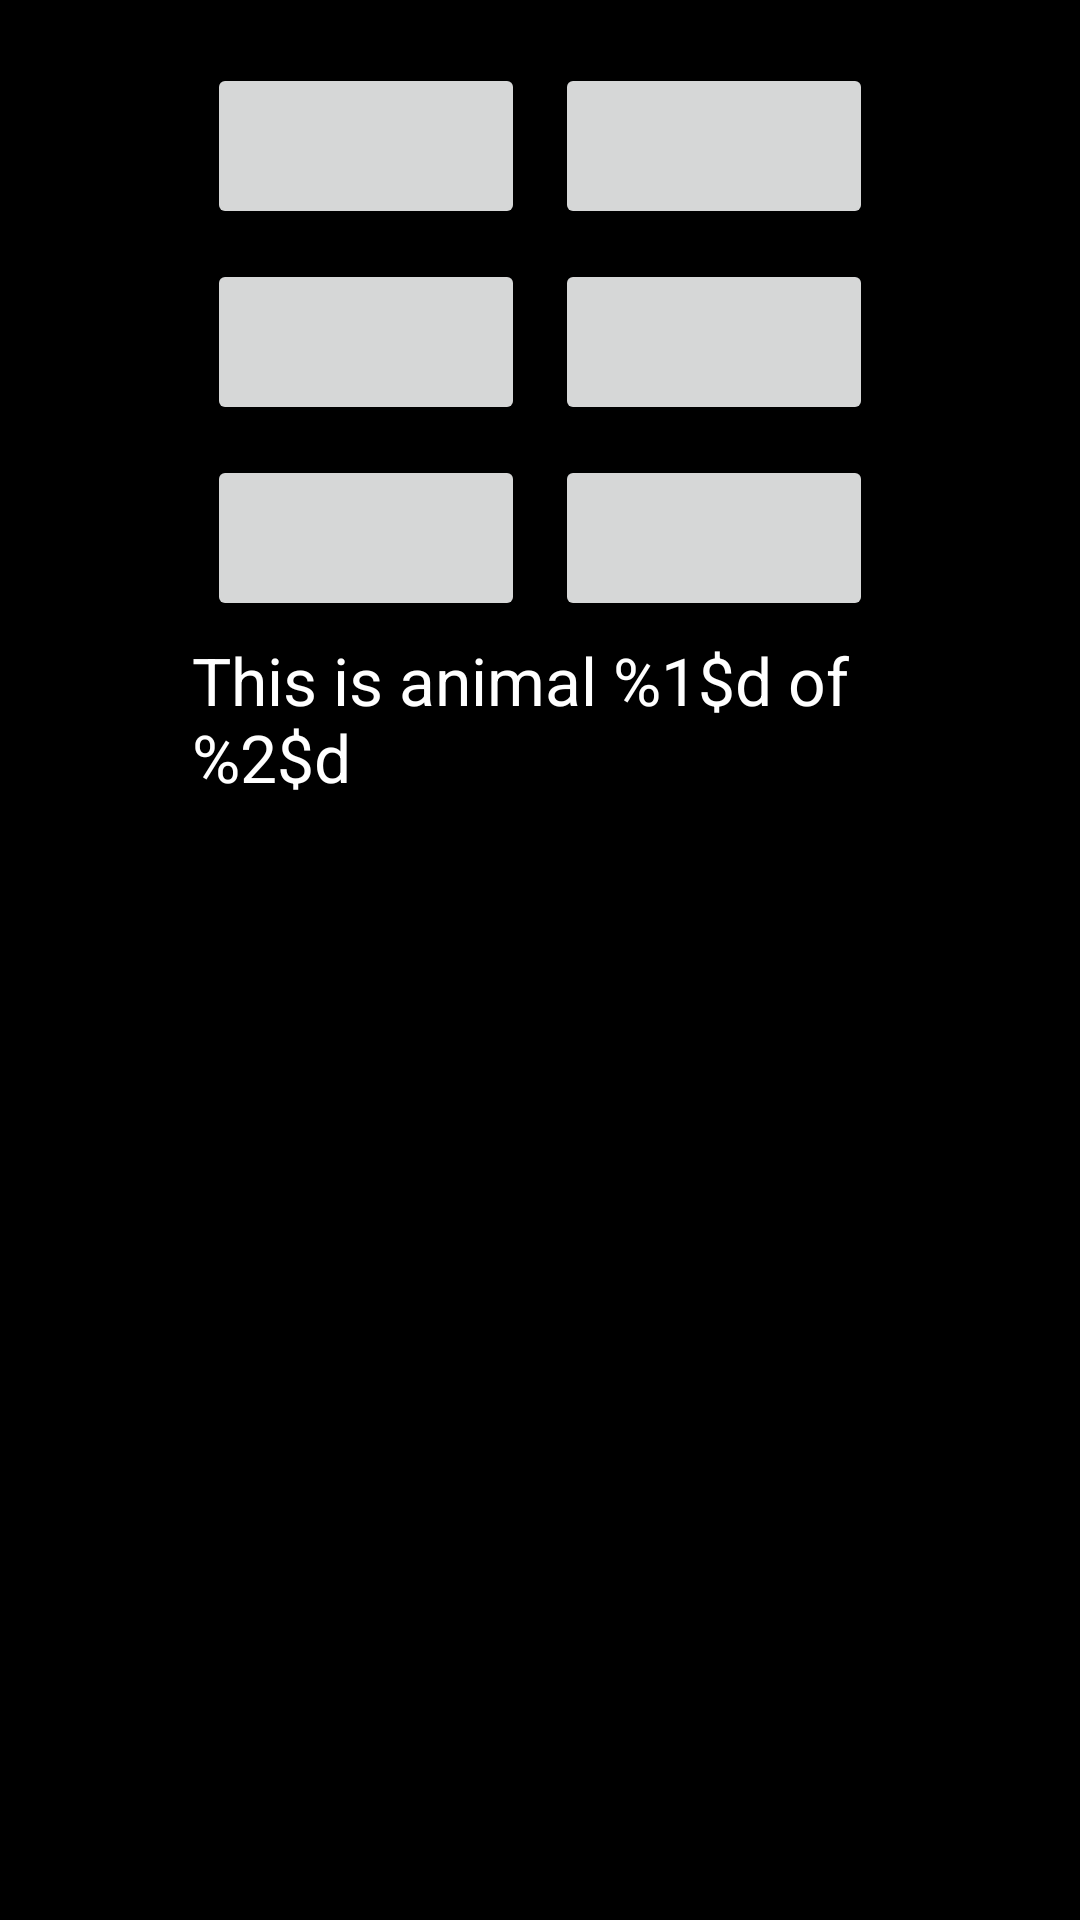

Write the Android layout XML for this screen, with the resource values it uses.
<!-- AndroidManifest.xml: activity theme AppTheme.NoActionBar -->
<!-- res/layout/fragment_main.xml -->
<?xml version="1.0" encoding="utf-8"?>
<LinearLayout xmlns:android="http://schemas.android.com/apk/res/android"
    xmlns:app="http://schemas.android.com/apk/res-auto"
    xmlns:tools="http://schemas.android.com/tools"
    android:id="@+id/animalQuizLinearLayout"
    android:layout_width="match_parent"
    android:layout_height="match_parent"
    android:background="#000000"
    android:orientation="vertical"
    android:paddingLeft="@dimen/activity_horizontal_margin"
    android:paddingTop="@dimen/activity_vertical_margin"
    android:paddingRight="@dimen/activity_horizontal_margin"
    android:paddingBottom="@dimen/activity_vertical_margin"
    tools:context="com.example.animalquizz.MainActivity"
    tools:showIn="@layout/activity_main">

    <LinearLayout
        android:id="@+id/firstRowLinearLayout"
        android:layout_width="match_parent"
        android:layout_height="wrap_content"
        android:orientation="horizontal">

        <Button
            android:layout_width="0dp"
            android:layout_height="wrap_content"
            android:layout_margin="5dp"
            android:layout_weight="0.5"
            android:lines="2" />

        <Button
            android:layout_width="0dp"
            android:layout_height="wrap_content"
            android:layout_margin="5dp"
            android:layout_weight="0.5"
            android:lines="2" />
    </LinearLayout>

    <LinearLayout
        android:id="@+id/secondRowLinearLayout"
        android:layout_width="match_parent"
        android:layout_height="wrap_content"
        android:orientation="horizontal">

        <Button
            android:layout_width="0dp"
            android:layout_height="wrap_content"
            android:layout_margin="5dp"
            android:layout_weight="0.5"
            android:lines="2" />

        <Button
            android:layout_width="0dp"
            android:layout_height="wrap_content"
            android:layout_margin="5dp"
            android:layout_weight="0.5"
            android:lines="2" />
    </LinearLayout>

    <LinearLayout
        android:id="@+id/thirdRowLinearLayout"
        android:layout_width="match_parent"
        android:layout_height="wrap_content"
        android:orientation="horizontal">

        <Button
            android:layout_width="0dp"
            android:layout_height="wrap_content"
            android:layout_margin="5dp"
            android:layout_weight="0.5"
            android:lines="2" />

        <Button
            android:layout_width="0dp"
            android:layout_height="wrap_content"
            android:layout_margin="5dp"
            android:layout_weight="0.5"
            android:lines="2" />
    </LinearLayout>

    <TextView
        android:id="@+id/txtQuestionNumber"
        android:layout_width="wrap_content"
        android:layout_height="wrap_content"
        android:layout_gravity="center_horizontal"
        android:layout_marginBottom="@dimen/margin_value"
        android:text="@string/question_text"
        android:textAppearance="?android:attr/textAppearanceLarge"
        android:textColor="#ffffff" />


    <ImageView
        android:id="@+id/imgAnimal"
        android:layout_width="match_parent"
        android:layout_height="0dp"
        android:layout_gravity="center"
        android:layout_marginLeft="@dimen/margin_left_value"
        android:layout_marginRight="@dimen/margin_right_value"
        android:layout_marginBottom="@dimen/margin_value"
        android:layout_weight="1"
        android:scaleType="fitCenter" />

    <TextView
        android:id="@+id/txtAnswer"
        android:layout_width="match_parent"
        android:layout_height="wrap_content"
        android:layout_gravity="center_horizontal|bottom"
        android:gravity="center_horizontal"
        android:textSize="@dimen/answer_font_size"
        android:textStyle="italic" />

</LinearLayout>
<!-- resources referenced by this layout -->
<resources>
  <dimen name="activity_horizontal_margin">64dp</dimen>
  <dimen name="activity_vertical_margin">16dp</dimen>
  <dimen name="answer_font_size">38sp</dimen>
  <dimen name="margin_left_value">15dp</dimen>
  <dimen name="margin_right_value">15dp</dimen>
  <dimen name="margin_value">9dp</dimen>
  <string name="question_text">This is animal %1$d of %2$d</string>
  <style name="AppTheme.NoActionBar">
          <item name="windowActionBar">false</item>
          <item name="windowNoTitle">true</item>
      </style>
</resources>
